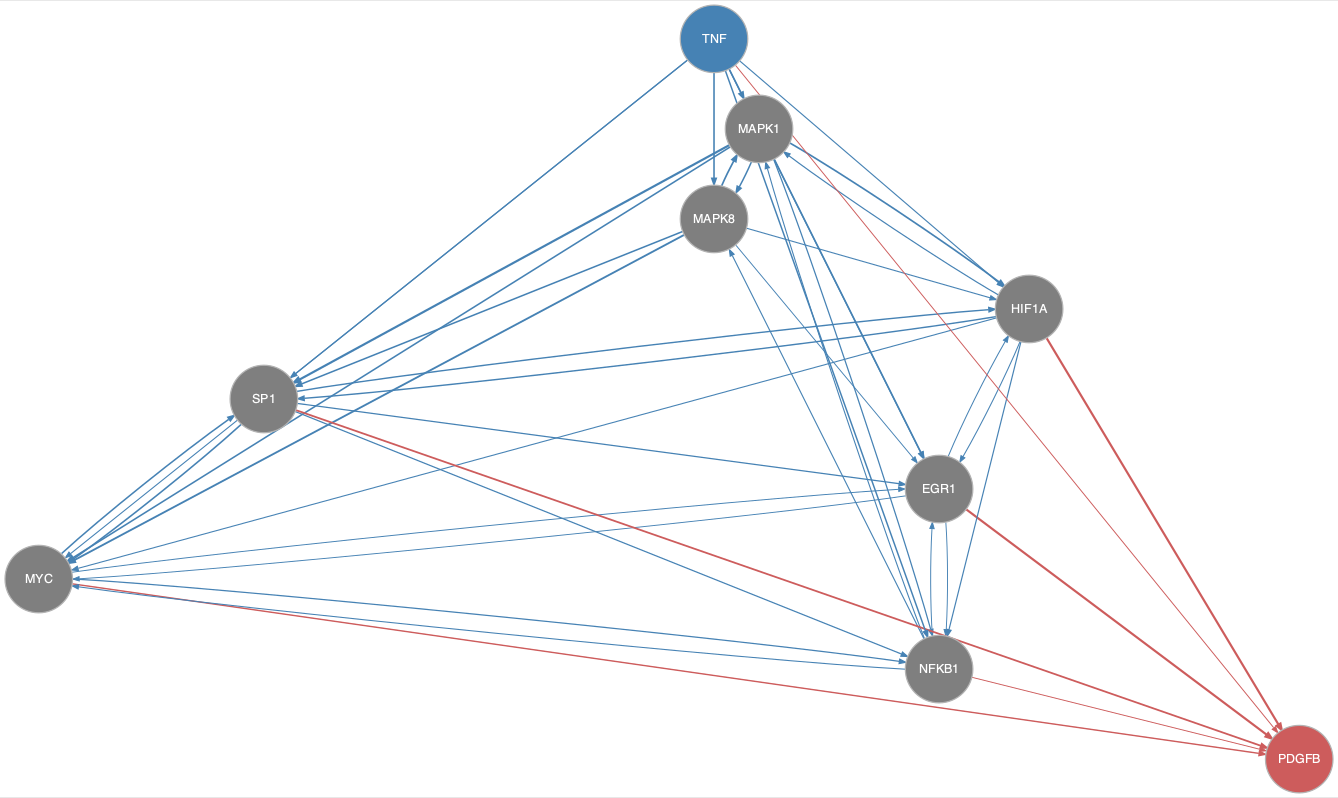

Source data for this figure (header and first rows):
from	to
EGR1	HIF1A
EGR1	MYC
EGR1	NFKB1
HIF1A	EGR1
HIF1A	MAPK1
HIF1A	MYC
HIF1A	NFKB1
HIF1A	SP1
MAPK1	EGR1
MAPK1	HIF1A
MAPK1	MAPK8
MAPK1	MYC
MAPK1	NFKB1
MAPK1	SP1
MAPK8	EGR1
MAPK8	HIF1A
MAPK8	MAPK1
MAPK8	MYC
MAPK8	SP1
MYC	EGR1
MYC	NFKB1
MYC	SP1
NFKB1	EGR1
NFKB1	MAPK1
NFKB1	MAPK8
NFKB1	MYC
SP1	EGR1
SP1	HIF1A
SP1	MYC
SP1	NFKB1
TNF	EGR1
TNF	HIF1A
TNF	MAPK1
TNF	MAPK8
TNF	MYC
TNF	NFKB1
TNF	SP1
EGR1	PDGFB
HIF1A	PDGFB
MYC	PDGFB
NFKB1	PDGFB
SP1	PDGFB
TNF	PDGFB
